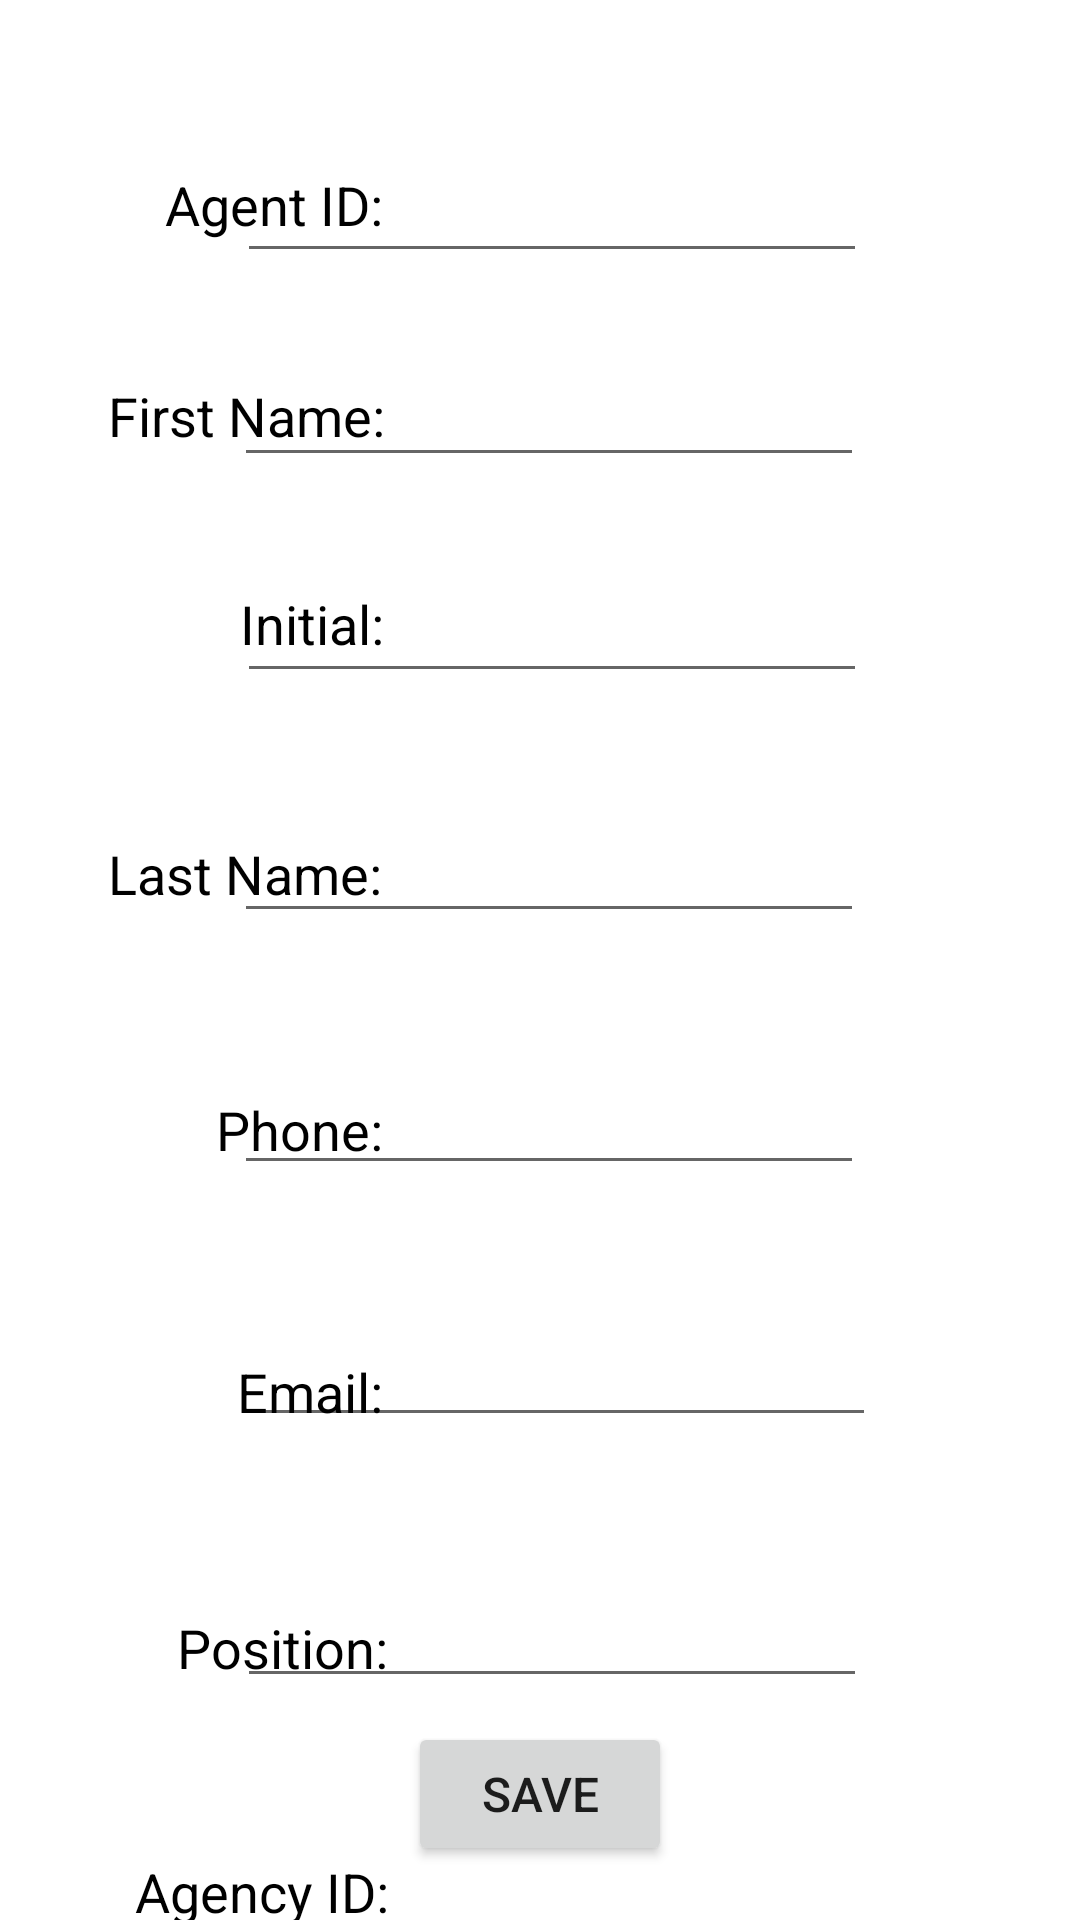

This screen was rendered from an Android layout file. Write that file and the resources it references.
<!-- AndroidManifest.xml: application theme Theme.JavaDay12Exercise -->
<!-- res/layout/activity_detail.xml -->
<?xml version="1.0" encoding="utf-8"?>
<androidx.constraintlayout.widget.ConstraintLayout xmlns:android="http://schemas.android.com/apk/res/android"
    xmlns:app="http://schemas.android.com/apk/res-auto"
    xmlns:tools="http://schemas.android.com/tools"
    android:layout_width="match_parent"
    android:layout_height="match_parent"
    tools:context=".DetailActivity">

    <TextView
        android:id="@+id/textView2"
        android:layout_width="wrap_content"
        android:layout_height="wrap_content"
        android:layout_marginStart="55dp"
        android:layout_marginTop="56dp"
        android:text="Agent ID:"
        android:textColor="#000000"
        android:textSize="18sp"
        app:layout_constraintStart_toStartOf="parent"
        app:layout_constraintTop_toTopOf="parent" />

    <TextView
        android:id="@+id/textView3"
        android:layout_width="wrap_content"
        android:layout_height="wrap_content"
        android:layout_marginStart="36dp"
        android:layout_marginTop="46dp"
        android:text="First Name:"
        android:textColor="#000000"
        android:textSize="18sp"
        app:layout_constraintStart_toStartOf="parent"
        app:layout_constraintTop_toBottomOf="@+id/textView2" />

    <TextView
        android:id="@+id/textView4"
        android:layout_width="wrap_content"
        android:layout_height="wrap_content"
        android:layout_marginStart="80dp"
        android:layout_marginTop="45dp"
        android:text="Initial:"
        android:textColor="#000000"
        android:textSize="18sp"
        app:layout_constraintStart_toStartOf="parent"
        app:layout_constraintTop_toBottomOf="@+id/textView3" />

    <TextView
        android:id="@+id/textView5"
        android:layout_width="wrap_content"
        android:layout_height="wrap_content"
        android:layout_marginStart="36dp"
        android:layout_marginTop="59dp"
        android:text="Last Name:"
        android:textColor="#000000"
        android:textSize="18sp"
        app:layout_constraintStart_toStartOf="parent"
        app:layout_constraintTop_toBottomOf="@+id/textView4" />

    <TextView
        android:id="@+id/textView6"
        android:layout_width="wrap_content"
        android:layout_height="wrap_content"
        android:layout_marginStart="72dp"
        android:layout_marginTop="61dp"
        android:text="Phone:"
        android:textColor="#000000"
        android:textSize="18sp"
        app:layout_constraintStart_toStartOf="parent"
        app:layout_constraintTop_toBottomOf="@+id/textView5" />

    <TextView
        android:id="@+id/textView7"
        android:layout_width="wrap_content"
        android:layout_height="wrap_content"
        android:layout_marginStart="79dp"
        android:layout_marginTop="63dp"
        android:text="Email:"
        android:textColor="#000000"
        android:textSize="18sp"
        app:layout_constraintStart_toStartOf="parent"
        app:layout_constraintTop_toBottomOf="@+id/textView6" />

    <TextView
        android:id="@+id/textView8"
        android:layout_width="wrap_content"
        android:layout_height="wrap_content"
        android:layout_marginStart="59dp"
        android:layout_marginTop="61dp"
        android:text="Position:"
        android:textColor="#000000"
        android:textSize="18sp"
        app:layout_constraintStart_toStartOf="parent"
        app:layout_constraintTop_toBottomOf="@+id/textView7" />

    <TextView
        android:id="@+id/textView9"
        android:layout_width="wrap_content"
        android:layout_height="wrap_content"
        android:layout_marginStart="45dp"
        android:layout_marginTop="57dp"
        android:text="Agency ID:"
        android:textColor="#000000"
        android:textSize="18sp"
        app:layout_constraintStart_toStartOf="parent"
        app:layout_constraintTop_toBottomOf="@+id/textView8" />

    <EditText
        android:id="@+id/etAgetnId"
        android:layout_width="wrap_content"
        android:layout_height="wrap_content"
        android:layout_marginTop="43dp"
        android:layout_marginEnd="71dp"
        android:ems="10"
        android:inputType="textPersonName"
        android:minHeight="48dp"
        app:layout_constraintEnd_toEndOf="parent"
        app:layout_constraintTop_toTopOf="parent" />

    <EditText
        android:id="@+id/etFName"
        android:layout_width="wrap_content"
        android:layout_height="wrap_content"
        android:layout_marginTop="20dp"
        android:layout_marginEnd="72dp"
        android:ems="10"
        android:inputType="textPersonName"
        android:minHeight="48dp"
        app:layout_constraintEnd_toEndOf="parent"
        app:layout_constraintTop_toBottomOf="@+id/etAgetnId" />

    <EditText
        android:id="@+id/etInitial"
        android:layout_width="wrap_content"
        android:layout_height="wrap_content"
        android:layout_marginTop="24dp"
        android:layout_marginEnd="71dp"
        android:ems="10"
        android:inputType="textPersonName"
        android:minHeight="48dp"
        app:layout_constraintEnd_toEndOf="parent"
        app:layout_constraintTop_toBottomOf="@+id/etFName" />

    <EditText
        android:id="@+id/etLName"
        android:layout_width="wrap_content"
        android:layout_height="wrap_content"
        android:layout_marginTop="32dp"
        android:layout_marginEnd="72dp"
        android:ems="10"
        android:inputType="textPersonName"
        android:minHeight="48dp"
        app:layout_constraintEnd_toEndOf="parent"
        app:layout_constraintTop_toBottomOf="@+id/etInitial" />

    <EditText
        android:id="@+id/etPhone"
        android:layout_width="wrap_content"
        android:layout_height="wrap_content"
        android:layout_marginTop="36dp"
        android:layout_marginEnd="72dp"
        android:ems="10"
        android:inputType="textPersonName"
        android:minHeight="48dp"
        app:layout_constraintEnd_toEndOf="parent"
        app:layout_constraintTop_toBottomOf="@+id/etLName" />

    <EditText
        android:id="@+id/etEmail"
        android:layout_width="wrap_content"
        android:layout_height="wrap_content"
        android:layout_marginTop="36dp"
        android:layout_marginEnd="68dp"
        android:ems="10"
        android:inputType="textPersonName"
        android:minHeight="48dp"
        app:layout_constraintEnd_toEndOf="parent"
        app:layout_constraintTop_toBottomOf="@+id/etPhone" />

    <EditText
        android:id="@+id/etPosition"
        android:layout_width="wrap_content"
        android:layout_height="wrap_content"
        android:layout_marginTop="39dp"
        android:layout_marginEnd="71dp"
        android:ems="10"
        android:inputType="textPersonName"
        android:minHeight="48dp"
        app:layout_constraintEnd_toEndOf="parent"
        app:layout_constraintTop_toBottomOf="@+id/etEmail" />

    <EditText
        android:id="@+id/etAgencyId"
        android:layout_width="wrap_content"
        android:layout_height="wrap_content"
        android:layout_marginTop="36dp"
        android:layout_marginEnd="71dp"
        android:ems="10"
        android:inputType="textPersonName"
        android:minHeight="48dp"
        app:layout_constraintEnd_toEndOf="parent"
        app:layout_constraintTop_toBottomOf="@+id/etPosition" />

    <Button
        android:id="@+id/btnSave"
        android:layout_width="wrap_content"
        android:layout_height="wrap_content"
        android:layout_marginStart="160dp"
        android:layout_marginEnd="160dp"
        android:layout_marginBottom="18dp"
        android:text="Save"
        android:textSize="16sp"
        app:layout_constraintBottom_toBottomOf="parent"
        app:layout_constraintEnd_toEndOf="parent"
        app:layout_constraintStart_toStartOf="parent" />
</androidx.constraintlayout.widget.ConstraintLayout>
<!-- resources referenced by this layout -->
<resources>
  <style name="Theme.JavaDay12Exercise" parent="Theme.MaterialComponents.DayNight.DarkActionBar">
          
          <item name="colorPrimary">@color/purple_500</item>
          <item name="colorPrimaryVariant">@color/purple_700</item>
          <item name="colorOnPrimary">@color/white</item>
          
          <item name="colorSecondary">@color/teal_200</item>
          <item name="colorSecondaryVariant">@color/teal_700</item>
          <item name="colorOnSecondary">@color/black</item>
          
          <item name="android:statusBarColor" tools:targetApi="l">?attr/colorPrimaryVariant</item>
          
      </style>
  <!-- not gathered from this repository: default colours our renderer supplied (Android Studio template values) -->
  <color name="purple_500">#FF6200EE</color>
  <color name="purple_700">#FF3700B3</color>
  <color name="teal_200">#FF03DAC5</color>
  <color name="teal_700">#FF018786</color>
  <color name="black">#FF000000</color>
  <color name="white">#FFFFFFFF</color>
</resources>
